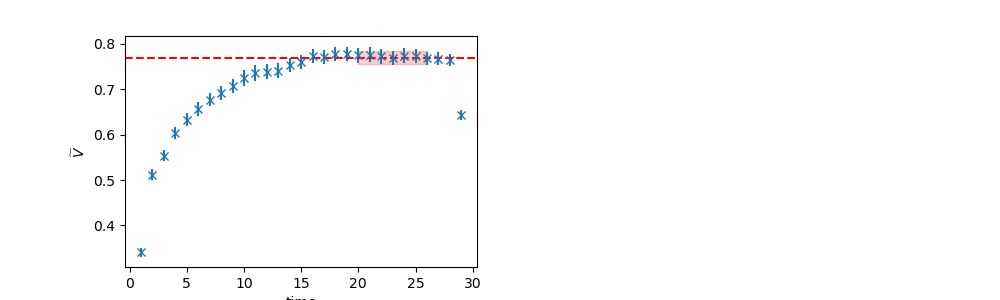

Source data for this figure (header and first rows):
	EffectiveMass	Error	RegUp	RegLow
0	0.7699	0.0137	27	20
